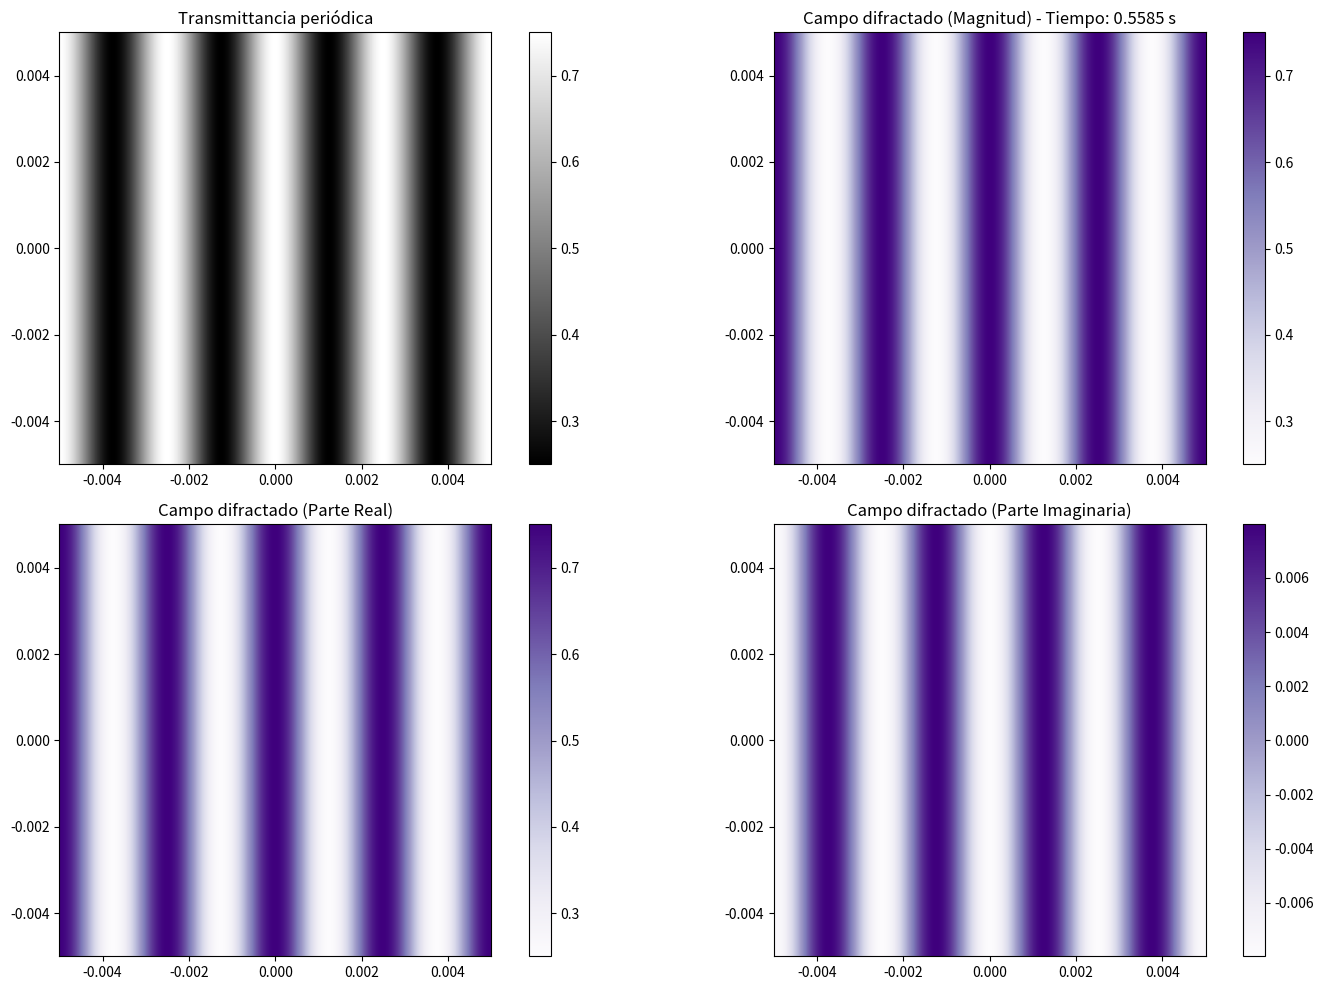

Reproduce this figure in Python.
# Created on: 10/12/2024
# Author: edperezh@unal.edu.co

"""
  Para abordar el punto 3, se implementará inicialmente la función de
  transmitancia periódica definida por la fórmula:

    t(ξ, η) = 1/2 * [1 + m * cos(2πξ / L)]
    
    Parámetros:
    - xi: valor de ξ
    - eta: valor de η (no se utiliza directamente en esta ecuación)
    - m: parámetro de amplitud
    - L: longitud de onda

  Mediante el uso de Python, se procederá a implementar este patrón,
  con el objetivo de estudiar el comportamiento del campo difractado
  bajo el marco de la aproximación de Fresnel. Además, se generarán 
  las gráficas pertinentes que permitirán un análisis detallado de 
  los resultados obtenidos.

  Posteriormente, se realizarán los ajustes necesarios para integrar
  este caso específico en el código existente, asegurando una adecuada
  implementación y consistencia con los cálculos previos.
"""

import numpy as np
import matplotlib.pyplot as plt
from matplotlib.widgets import Slider
import time

# Parámetros iniciales
wavelength = 633e-9  # Longitud de onda en metros (luz roja: 633 nm)
distance = 0.1       # Distancia de propagación (metros)
grid_size = 1024     # Resolución de la cuadrícula
aperture_radius = 0.001  # Radio de la abertura circular (metros)
L = 0.01             # Tamaño físico del plano (metros)
dx = L / grid_size   # Tamaño del píxel en el plano
m = 0.5              # Modulación de la transmittancia
period = 2.5e-3      # Período de la transmittancia periódica

# Coordenadas del plano
x = np.linspace(-L/2, L/2, grid_size)
y = np.linspace(-L/2, L/2, grid_size)
X, Y = np.meshgrid(x, y)
R = np.sqrt(X**2 + Y**2)

# Transmittancia periódica
def periodic_transmittance(x, m, period):
    return 0.5 * (1 + m * np.cos((2 * np.pi / period) * x))

# Generar la transmittancia periódica
t_periodic = periodic_transmittance(X, m, period)

# Función de la Transformada de Fresnel con DFT
def fresnel_dft(input_field, wavelength, distance, dx):
    k = 2 * np.pi / wavelength
    N = input_field.shape[0]
    fx = np.fft.fftfreq(N, dx)
    FX, FY = np.meshgrid(fx, fx)
    H = np.exp(-1j * np.pi * wavelength * distance * (FX**2 + FY**2))
    field_out = np.fft.ifft2(np.fft.fft2(input_field) * H)
    return field_out

# Cálculo del campo difractado
start = time.time()
fresnel_output_periodic = fresnel_dft(t_periodic, wavelength, distance, dx)
time_fresnel_periodic = time.time() - start

# Visualización
fig, axes = plt.subplots(2, 2, figsize=(15, 10))

# Transmittancia periódica
ax_periodic = axes[0, 0]
ax_periodic.set_title("Transmittancia periódica")
im_periodic = ax_periodic.imshow(t_periodic, cmap='gray', extent=[-L/2, L/2, -L/2, L/2])
plt.colorbar(im_periodic, ax=ax_periodic)

# Campo difractado - Magnitud
ax_magnitude = axes[0, 1]
ax_magnitude.set_title(f"Campo difractado (Magnitud) - Tiempo: {time_fresnel_periodic:.4f} s")
im_magnitude = ax_magnitude.imshow(np.abs(fresnel_output_periodic), cmap='Purples', extent=[-L/2, L/2, -L/2, L/2])
plt.colorbar(im_magnitude, ax=ax_magnitude)

# Campo difractado - Real
ax_real = axes[1, 0]
ax_real.set_title("Campo difractado (Parte Real)")
im_real = ax_real.imshow(np.real(fresnel_output_periodic), cmap='Purples', extent=[-L/2, L/2, -L/2, L/2])
plt.colorbar(im_real, ax=ax_real)

# Campo difractado - Imaginario
ax_imag = axes[1, 1]
ax_imag.set_title("Campo difractado (Parte Imaginaria)")
im_imag = ax_imag.imshow(np.imag(fresnel_output_periodic), cmap='Purples', extent=[-L/2, L/2, -L/2, L/2])
plt.colorbar(im_imag, ax=ax_imag)

plt.tight_layout()
plt.show()
